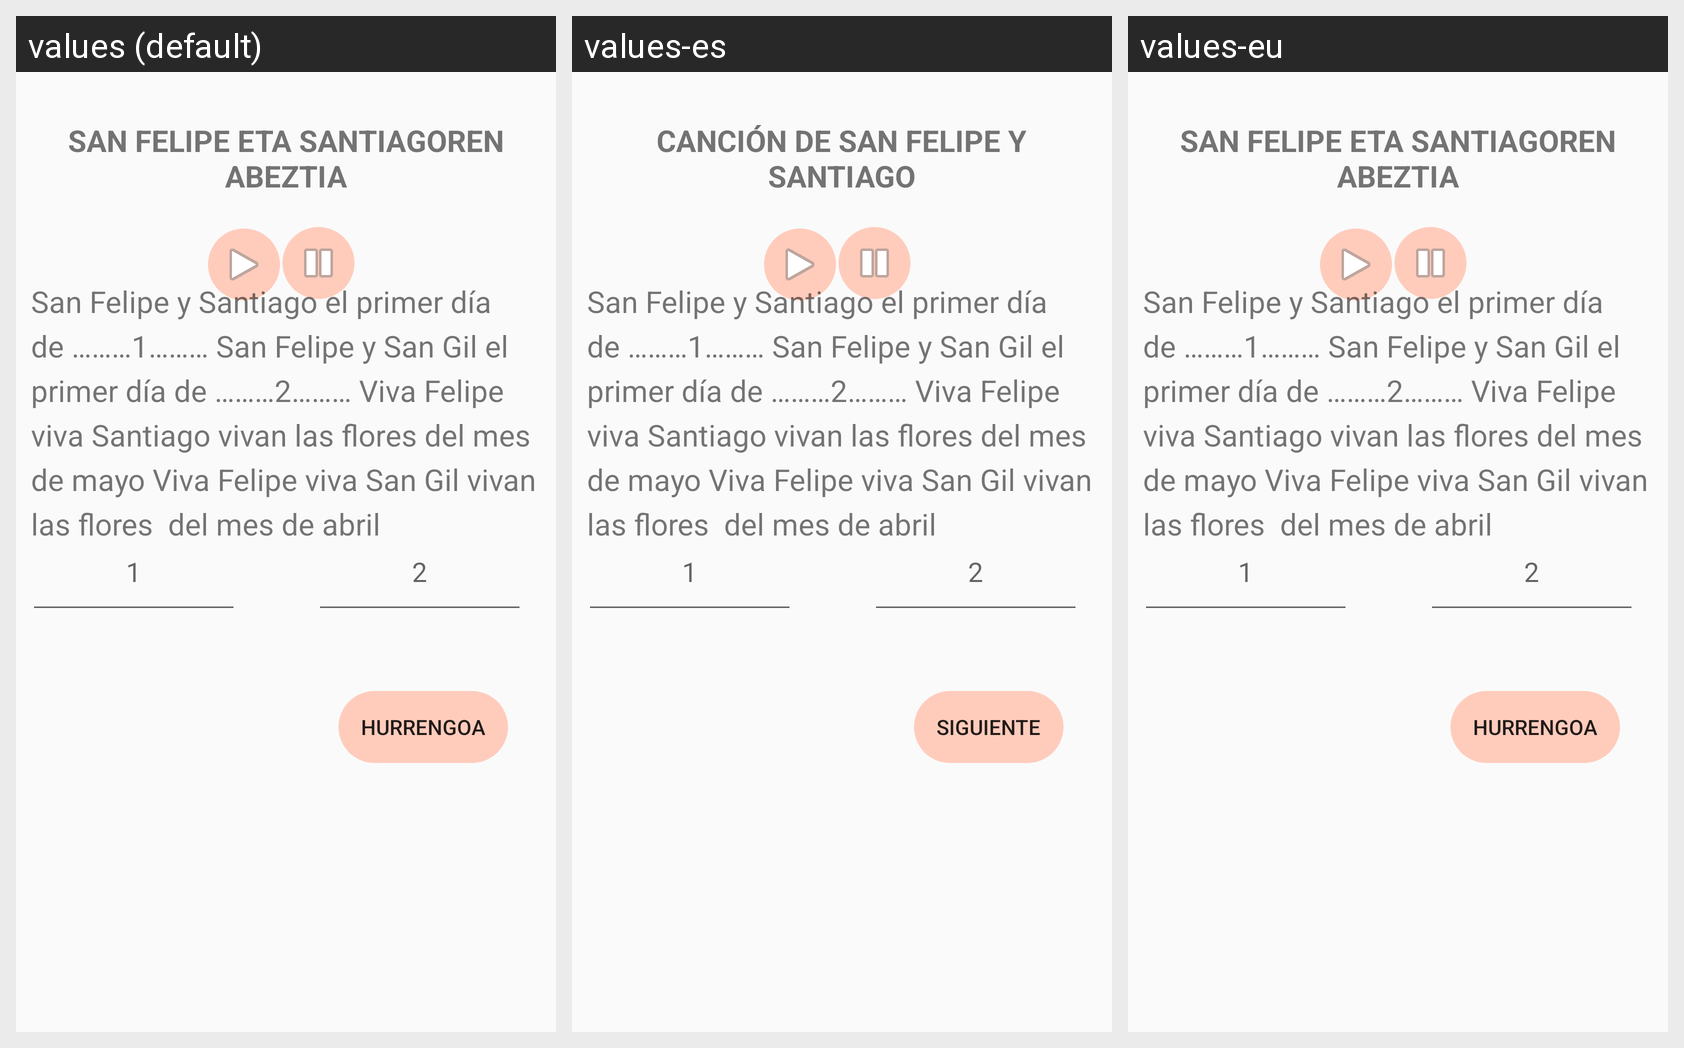

Strings drawn on this Android screen and how each of the app's shown locales translates them:
Android screen res/layout/l_felipe_cancion.xml rendered under 3 locales, left to right: values (default), values-es, values-eu. Device: Nexus 5 (rendered at 1080×1920; each locale shown at half size, 540×960, under a caption strip naming it); theme Theme.BalmApp.
Strings drawn on this screen, with the default value and each locale's value (text and hints the layout hard-codes, and strings that could not be matched under every locale, appear in the picture but are not listed):

felipe_cancion_titulo
  values: SAN FELIPE ETA SANTIAGOREN ABEZTIA
  values-es: CANCIÓN DE SAN FELIPE Y SANTIAGO
  values-eu: SAN FELIPE ETA SANTIAGOREN ABEZTIA  [not translated; the default value is used]

felipe_cancion_letra1
  values: San Felipe y Santiago el primer día de ………1……… San Felipe y San Gil el primer día de ………2……… Viva Felipe viva Santiago vivan las flores del mes de mayo Viva Felipe viva San Gil vivan las flores  del mes de abril
  values-es: San Felipe y Santiago el primer día de ………1……… San Felipe y San Gil el primer día de ………2……… Viva Felipe viva Santiago vivan las flores del mes de mayo Viva Felipe viva San Gil vivan las flores  del mes de abril  [not translated; the default value is used]
  values-eu: San Felipe y Santiago el primer día de ………1……… San Felipe y San Gil el primer día de ………2……… Viva Felipe viva Santiago vivan las flores del mes de mayo Viva Felipe viva San Gil vivan las flores  del mes de abril  [not translated; the default value is used]

hurrengoa
  values: HURRENGOA
  values-es: SIGUIENTE
  values-eu: HURRENGOA  [not translated; the default value is used]
